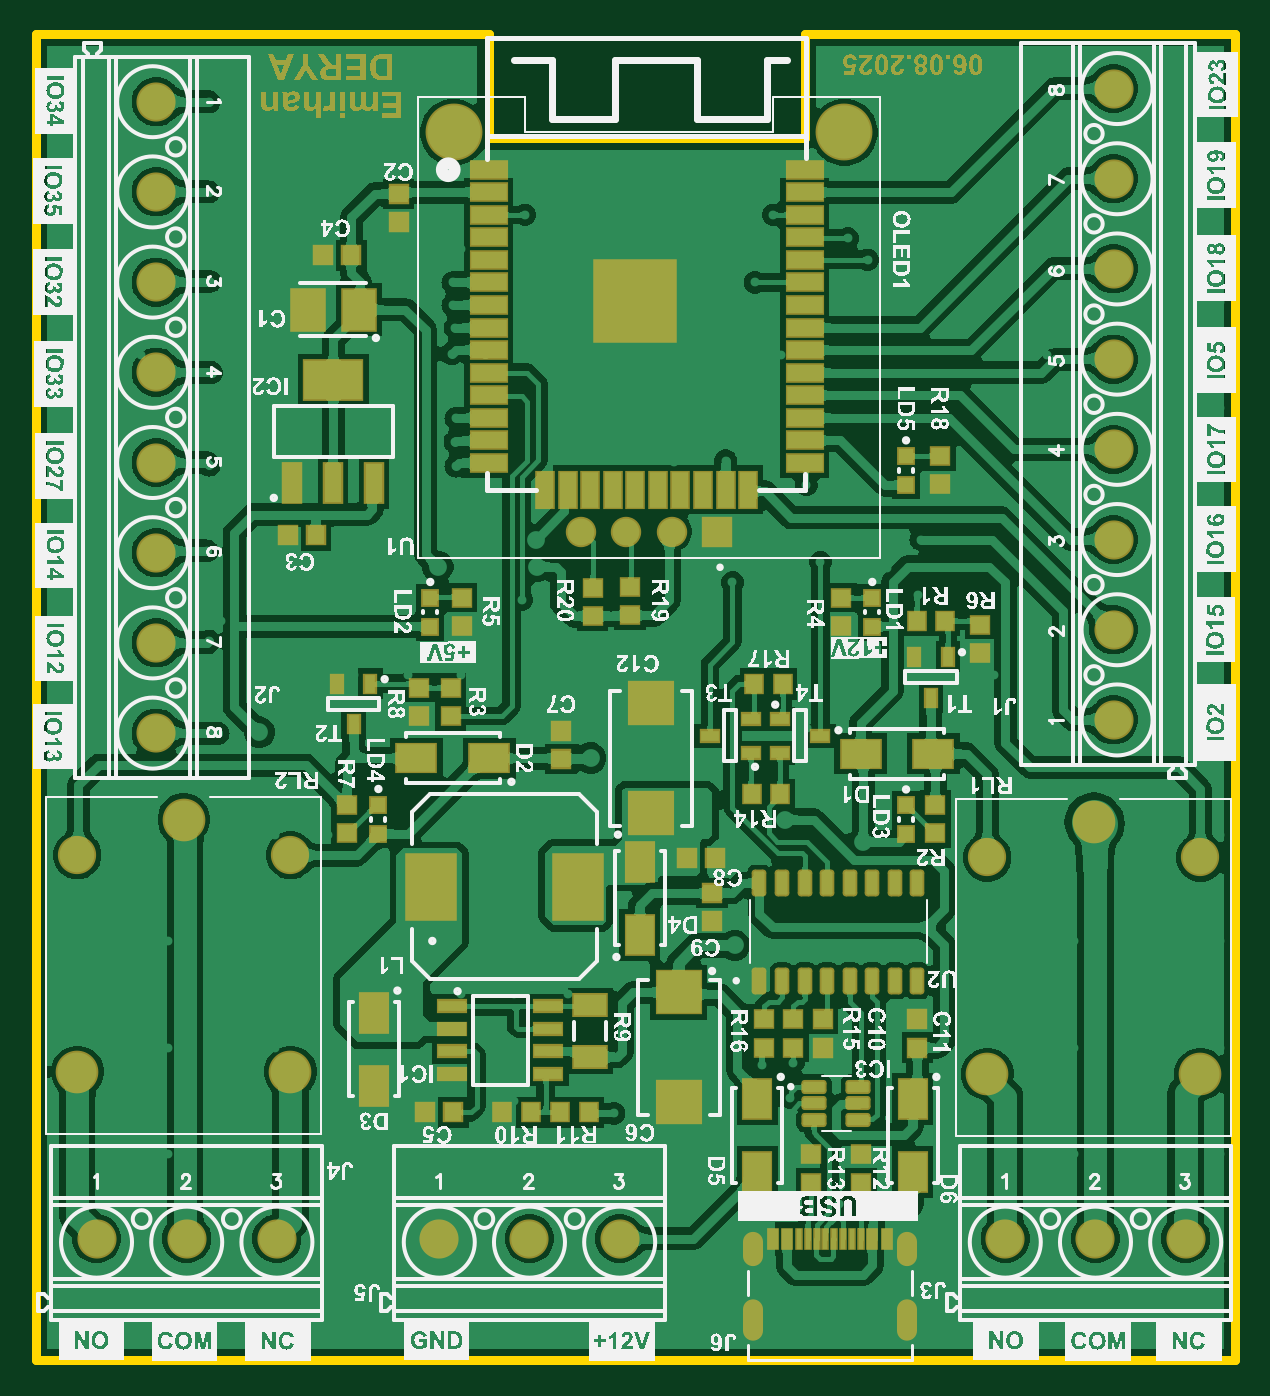
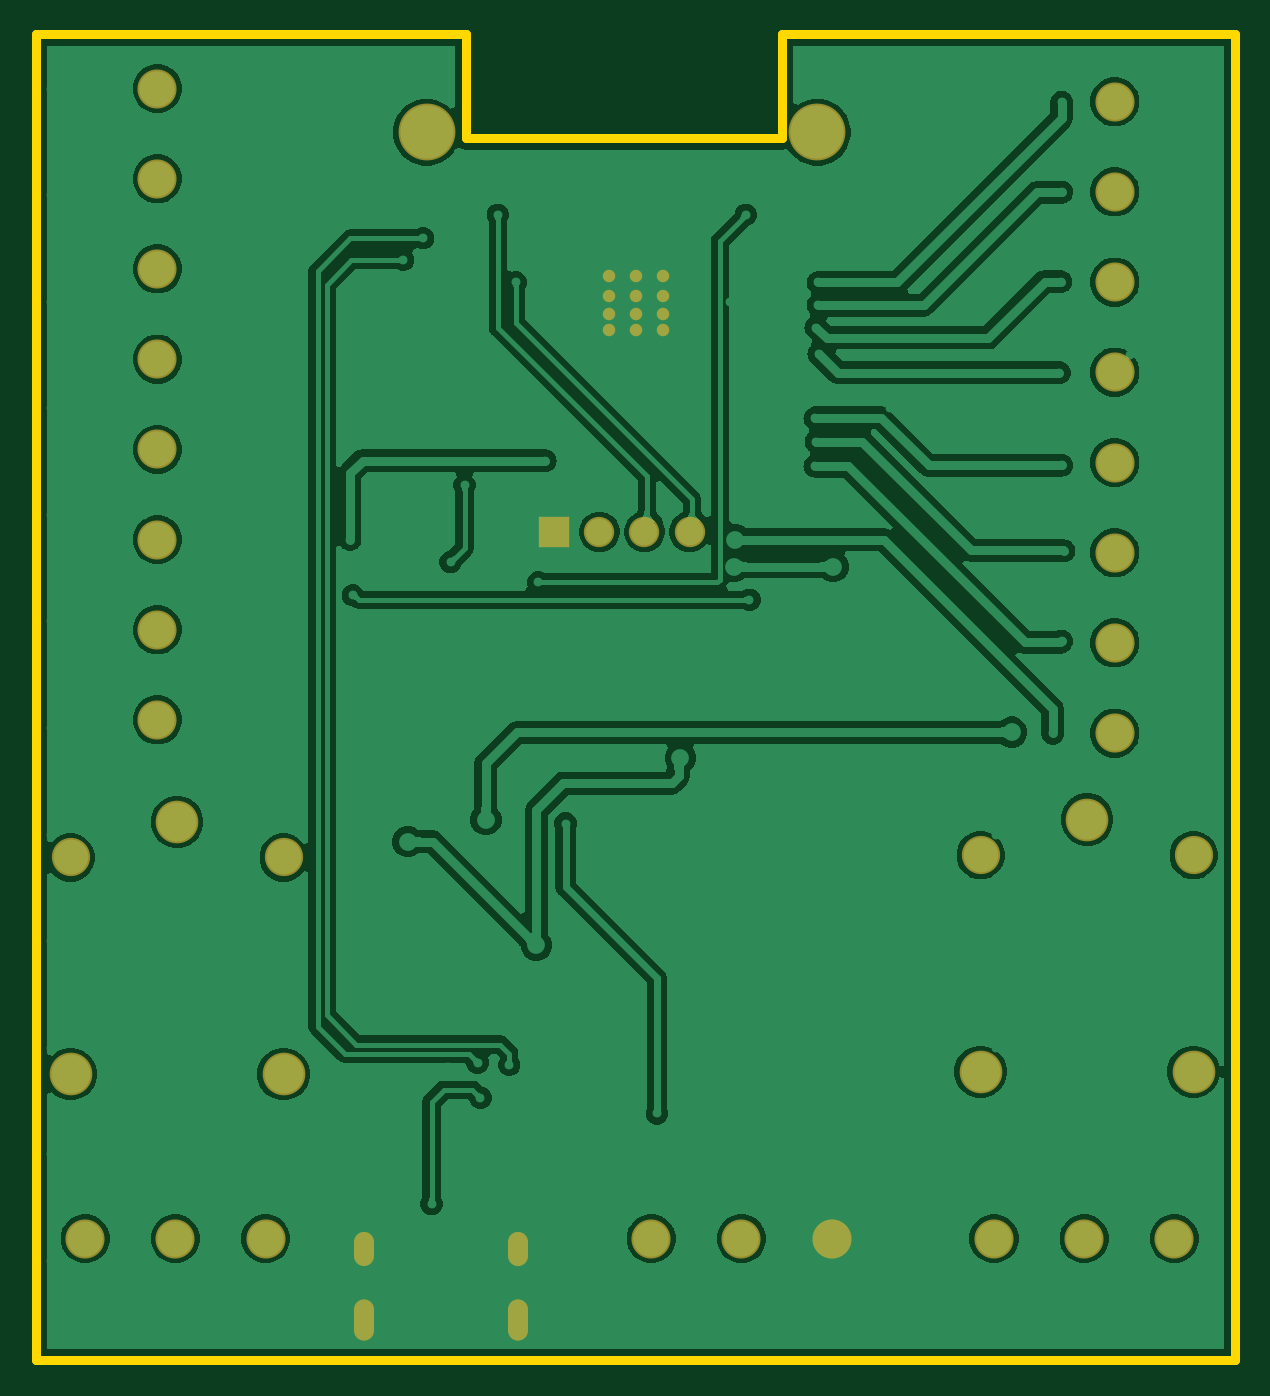
Circuit board: 9 layer files. Board 67.6 x 74.7 mm.
- bottom_copper: PCB1.GBL (61692 bytes)
- bottom_silk: PCB1.GBO (268 bytes)
- paste: PCB1.GBP (266 bytes)
- bottom_mask: PCB1.GBS (1628 bytes)
- outline: PCB1.GKO (481 bytes)
- top_copper: PCB1.GTL (180293 bytes)
- top_silk: PCB1.GTO (683789 bytes)
- paste: PCB1.GTP (5611 bytes)
- top_mask: PCB1.GTS (68497 bytes)

=== bottom_copper: PCB1.GBL (61692 bytes, source omitted) ===
=== bottom_silk: PCB1.GBO ===
G04*
G04 #@! TF.GenerationSoftware,Altium Limited,Altium Designer,25.8.1 (18)*
G04*
G04 Layer_Color=32896*
%FSLAX44Y44*%
%MOMM*%
G71*
G04*
G04 #@! TF.SameCoordinates,B0FFB41F-91FD-404A-B40E-8C3C6E9A6B17*
G04*
G04*
G04 #@! TF.FilePolarity,Positive*
G04*
G01*
G75*
M02*

=== paste: PCB1.GBP ===
G04*
G04 #@! TF.GenerationSoftware,Altium Limited,Altium Designer,25.8.1 (18)*
G04*
G04 Layer_Color=128*
%FSLAX44Y44*%
%MOMM*%
G71*
G04*
G04 #@! TF.SameCoordinates,B0FFB41F-91FD-404A-B40E-8C3C6E9A6B17*
G04*
G04*
G04 #@! TF.FilePolarity,Positive*
G04*
G01*
G75*
M02*

=== bottom_mask: PCB1.GBS ===
G04*
G04 #@! TF.GenerationSoftware,Altium Limited,Altium Designer,25.8.1 (18)*
G04*
G04 Layer_Color=16711935*
%FSLAX44Y44*%
%MOMM*%
G71*
G04*
G04 #@! TF.SameCoordinates,B0FFB41F-91FD-404A-B40E-8C3C6E9A6B17*
G04*
G04*
G04 #@! TF.FilePolarity,Negative*
G04*
G01*
G75*
%ADD63O,1.1270X2.3270*%
%ADD64O,1.1270X1.9270*%
%ADD65R,1.7112X1.7112*%
%ADD66C,1.7112*%
%ADD67C,3.2032*%
%ADD68C,2.2032*%
%ADD69C,2.4032*%
%ADD70C,2.1532*%
%ADD71C,0.7032*%
D63*
X1308321Y502850D02*
D03*
X1394721D02*
D03*
D64*
X1308321Y542850D02*
D03*
X1394721D02*
D03*
D65*
X1287780Y946720D02*
D03*
D66*
X1262380D02*
D03*
X1211580D02*
D03*
X1236980D02*
D03*
D67*
X1139680Y1171720D02*
D03*
X1359680D02*
D03*
D68*
X1131570Y548640D02*
D03*
X1040130D02*
D03*
X989330D02*
D03*
X938530D02*
D03*
X1551940D02*
D03*
X1501140D02*
D03*
X1450340D02*
D03*
X1182370D02*
D03*
X1233170D02*
D03*
X1511300Y840740D02*
D03*
Y891540D02*
D03*
Y942340D02*
D03*
Y993140D02*
D03*
Y1043940D02*
D03*
Y1094740D02*
D03*
Y1145540D02*
D03*
Y1196340D02*
D03*
X972148Y833330D02*
D03*
Y884130D02*
D03*
Y934930D02*
D03*
Y985730D02*
D03*
Y1036530D02*
D03*
Y1087330D02*
D03*
Y1138130D02*
D03*
Y1188930D02*
D03*
D69*
X927689Y642565D02*
D03*
X1047689D02*
D03*
X987689Y784565D02*
D03*
X1500205Y783295D02*
D03*
X1560205Y641295D02*
D03*
X1440205D02*
D03*
D70*
X927689Y764565D02*
D03*
X1047689D02*
D03*
X1440205Y763295D02*
D03*
X1560205D02*
D03*
D71*
X1226720Y1091050D02*
D03*
X1241960D02*
D03*
X1257200D02*
D03*
X1226720Y1079620D02*
D03*
X1241960D02*
D03*
X1257200D02*
D03*
X1226720Y1069460D02*
D03*
X1241960D02*
D03*
X1257200D02*
D03*
X1226720Y1060570D02*
D03*
X1241960D02*
D03*
X1257200D02*
D03*
M02*

=== outline: PCB1.GKO ===
G04*
G04 #@! TF.GenerationSoftware,Altium Limited,Altium Designer,25.8.1 (18)*
G04*
G04 Layer_Color=16711935*
%FSLAX44Y44*%
%MOMM*%
G71*
G04*
G04 #@! TF.SameCoordinates,B0FFB41F-91FD-404A-B40E-8C3C6E9A6B17*
G04*
G04*
G04 #@! TF.FilePolarity,Positive*
G04*
G01*
G75*
%ADD89C,0.5000*%
D89*
X1159510Y1168400D02*
Y1226820D01*
Y1168400D02*
X1337310D01*
Y1226820D01*
X1579880D01*
X1579880Y480060D01*
X904240D02*
X1579880D01*
X904240D02*
X904240Y1226820D01*
X904240D02*
X1159510D01*
M02*

=== top_copper: PCB1.GTL (180293 bytes, source omitted) ===
=== top_silk: PCB1.GTO (683789 bytes, source omitted) ===
=== paste: PCB1.GTP ===
G04*
G04 #@! TF.GenerationSoftware,Altium Limited,Altium Designer,25.8.1 (18)*
G04*
G04 Layer_Color=8421504*
%FSLAX44Y44*%
%MOMM*%
G71*
G04*
G04 #@! TF.SameCoordinates,B0FFB41F-91FD-404A-B40E-8C3C6E9A6B17*
G04*
G04*
G04 #@! TF.FilePolarity,Positive*
G04*
G01*
G75*
%ADD17R,1.5500X2.2000*%
G04:AMPARAMS|DCode=18|XSize=1.21mm|YSize=0.59mm|CornerRadius=0.0738mm|HoleSize=0mm|Usage=FLASHONLY|Rotation=0.000|XOffset=0mm|YOffset=0mm|HoleType=Round|Shape=RoundedRectangle|*
%AMROUNDEDRECTD18*
21,1,1.2100,0.4425,0,0,0.0*
21,1,1.0625,0.5900,0,0,0.0*
1,1,0.1475,0.5313,-0.2213*
1,1,0.1475,-0.5313,-0.2213*
1,1,0.1475,-0.5313,0.2213*
1,1,0.1475,0.5313,0.2213*
%
%ADD18ROUNDEDRECTD18*%
%ADD19R,0.5900X1.1500*%
%ADD20R,0.2980X1.1500*%
%ADD21R,0.9500X1.0000*%
%ADD22R,0.8000X0.8000*%
%ADD23R,3.2500X2.1500*%
%ADD24R,0.9500X2.1500*%
%ADD25R,1.0000X0.9000*%
%ADD26R,2.4500X2.3500*%
%ADD27R,1.8000X2.2500*%
%ADD28R,1.0000X0.9500*%
%ADD29R,0.9000X1.0000*%
%ADD30R,1.5500X0.6000*%
%ADD31R,0.6000X1.0000*%
%ADD32R,2.0000X0.9000*%
%ADD33R,4.2691X4.2691*%
%ADD34R,0.9000X2.0000*%
G04:AMPARAMS|DCode=35|XSize=1.31mm|YSize=0.62mm|CornerRadius=0.0775mm|HoleSize=0mm|Usage=FLASHONLY|Rotation=90.000|XOffset=0mm|YOffset=0mm|HoleType=Round|Shape=RoundedRectangle|*
%AMROUNDEDRECTD35*
21,1,1.3100,0.4650,0,0,90.0*
21,1,1.1550,0.6200,0,0,90.0*
1,1,0.1550,0.2325,0.5775*
1,1,0.1550,0.2325,-0.5775*
1,1,0.1550,-0.2325,-0.5775*
1,1,0.1550,-0.2325,0.5775*
%
%ADD35ROUNDEDRECTD35*%
%ADD36R,2.2000X1.5500*%
%ADD37R,1.8000X1.1500*%
%ADD38R,1.0000X0.6000*%
%ADD39R,2.7000X3.6000*%
D17*
X1244600Y719730D02*
D03*
Y760730D02*
D03*
X1310640Y627205D02*
D03*
Y586205D02*
D03*
X1094740Y634820D02*
D03*
X1398270Y627205D02*
D03*
Y586205D02*
D03*
X1094740Y675820D02*
D03*
D18*
X1367640Y624761D02*
D03*
Y634261D02*
D03*
Y615261D02*
D03*
X1342540D02*
D03*
Y634261D02*
D03*
Y624761D02*
D03*
D19*
X1375521Y548600D02*
D03*
X1327521D02*
D03*
X1319521D02*
D03*
X1383521D02*
D03*
D20*
X1359021D02*
D03*
X1349021D02*
D03*
X1334021D02*
D03*
X1369021D02*
D03*
X1364021D02*
D03*
X1339021D02*
D03*
X1344021D02*
D03*
X1354021D02*
D03*
D21*
X1062100Y944880D02*
D03*
X1046100D02*
D03*
X1082040Y1102360D02*
D03*
X1066040D02*
D03*
X1123570Y619760D02*
D03*
X1286890Y763270D02*
D03*
X1139570Y619760D02*
D03*
X1270890Y763270D02*
D03*
D22*
X1394460Y972956D02*
D03*
Y989456D02*
D03*
X1126490Y893200D02*
D03*
Y909700D02*
D03*
X1097280Y793110D02*
D03*
Y776610D02*
D03*
X1394460Y792860D02*
D03*
Y776360D02*
D03*
X1375410Y893200D02*
D03*
Y909700D02*
D03*
D23*
X1071880Y1032300D02*
D03*
D24*
Y974300D02*
D03*
X1048880D02*
D03*
X1094880D02*
D03*
D25*
X1341120Y596010D02*
D03*
X1369060D02*
D03*
X1357630Y893700D02*
D03*
X1413510Y973456D02*
D03*
X1436370Y878460D02*
D03*
X1120140Y842900D02*
D03*
X1144270Y893700D02*
D03*
X1330960Y656210D02*
D03*
Y672210D02*
D03*
X1137920Y842900D02*
D03*
Y858900D02*
D03*
X1120140D02*
D03*
X1144270Y909700D02*
D03*
X1079500Y776860D02*
D03*
Y792860D02*
D03*
X1369060Y580010D02*
D03*
X1341120D02*
D03*
X1239020Y915660D02*
D03*
Y899660D02*
D03*
X1217930Y899160D02*
D03*
Y915160D02*
D03*
X1410970Y792860D02*
D03*
Y776860D02*
D03*
X1436370Y894460D02*
D03*
X1357630Y909700D02*
D03*
X1413510Y989456D02*
D03*
X1314450Y656210D02*
D03*
Y672210D02*
D03*
D26*
X1266444Y625336D02*
D03*
X1250950Y850150D02*
D03*
X1266444Y687336D02*
D03*
X1250950Y788150D02*
D03*
D27*
X1057380Y1071880D02*
D03*
X1086380D02*
D03*
D28*
X1108710Y1121030D02*
D03*
X1400810Y672210D02*
D03*
X1200150Y834770D02*
D03*
X1347470Y656210D02*
D03*
X1285240Y727330D02*
D03*
X1347470Y672210D02*
D03*
X1400810Y656210D02*
D03*
X1108710Y1137030D02*
D03*
X1285240Y743330D02*
D03*
X1200150Y818770D02*
D03*
D29*
X1167130Y619760D02*
D03*
X1183130D02*
D03*
X1199770D02*
D03*
X1215770D02*
D03*
X1400430Y896620D02*
D03*
X1416430D02*
D03*
X1308990Y861060D02*
D03*
X1324990D02*
D03*
X1323720Y798830D02*
D03*
X1307720D02*
D03*
D30*
X1138860Y641350D02*
D03*
Y679450D02*
D03*
Y654050D02*
D03*
X1192860Y679450D02*
D03*
Y666750D02*
D03*
Y641350D02*
D03*
Y654050D02*
D03*
X1138860Y666750D02*
D03*
D31*
X1073810Y861200D02*
D03*
X1398930Y876370D02*
D03*
X1408430Y853370D02*
D03*
X1417930Y876370D02*
D03*
X1092810Y861200D02*
D03*
X1083310Y838200D02*
D03*
D32*
X1159310Y1150620D02*
D03*
X1337310D02*
D03*
Y1112520D02*
D03*
Y1010920D02*
D03*
Y1023620D02*
D03*
Y1074420D02*
D03*
Y1061720D02*
D03*
Y1049020D02*
D03*
Y1036320D02*
D03*
Y1137920D02*
D03*
X1159310Y1036320D02*
D03*
Y1125220D02*
D03*
Y1112520D02*
D03*
Y1099820D02*
D03*
X1337310Y1125220D02*
D03*
Y1087120D02*
D03*
X1159310Y1074420D02*
D03*
Y1087120D02*
D03*
Y998220D02*
D03*
Y1049020D02*
D03*
Y1061720D02*
D03*
Y1137920D02*
D03*
X1337310Y1099820D02*
D03*
Y998220D02*
D03*
Y985520D02*
D03*
X1159310D02*
D03*
Y1010920D02*
D03*
Y1023620D02*
D03*
D33*
X1241560Y1076720D02*
D03*
D34*
X1191210Y970520D02*
D03*
X1305510D02*
D03*
X1292810D02*
D03*
X1280110D02*
D03*
X1267410D02*
D03*
X1254710D02*
D03*
X1242010D02*
D03*
X1229310D02*
D03*
X1216610D02*
D03*
X1203910D02*
D03*
D35*
X1311910Y693860D02*
D03*
X1350010D02*
D03*
X1311910Y748860D02*
D03*
X1375410Y693860D02*
D03*
X1362710D02*
D03*
X1337310Y748860D02*
D03*
X1324610D02*
D03*
X1400810Y693860D02*
D03*
X1388110Y748860D02*
D03*
Y693860D02*
D03*
X1400810Y748860D02*
D03*
X1375410D02*
D03*
X1362710D02*
D03*
X1337310Y693860D02*
D03*
X1350010Y748860D02*
D03*
X1324610Y693860D02*
D03*
D36*
X1118690Y819150D02*
D03*
X1159690D02*
D03*
X1409880Y821690D02*
D03*
X1368880D02*
D03*
D37*
X1216660Y679980D02*
D03*
Y650980D02*
D03*
D38*
X1306900Y822350D02*
D03*
X1283900Y831850D02*
D03*
X1306900Y841350D02*
D03*
X1346270Y831850D02*
D03*
X1323270Y822350D02*
D03*
Y841350D02*
D03*
D39*
X1126900Y746760D02*
D03*
X1209900D02*
D03*
M02*

=== top_mask: PCB1.GTS (68497 bytes, source omitted) ===
